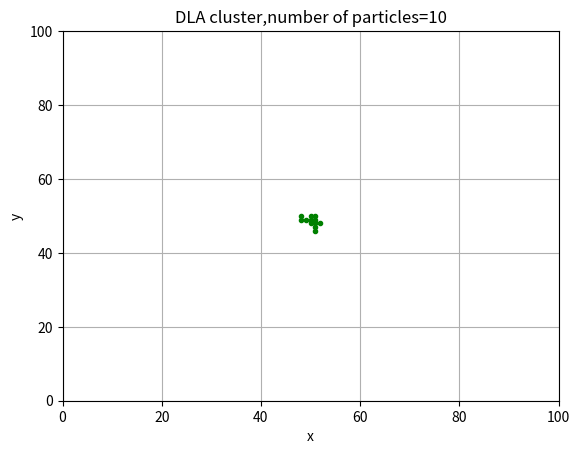

Write the Python code that produced this figure.
#author：秦大粤
import random
import numpy as np
import matplotlib.pyplot as plt
class clusters:
    def __init__(self,size=100,number=10):
        self.l=size
        self.n=number
        self._fig=[[0]*self.l for i in range(self.l)]
    def growth(self):
        #initialization
        self._fig[int(self.l/2)][int(self.l/2)]=1
        counter=0
        while counter<self.n:
            #随机产生粒子
            tempx=random.randint(0,self.l-1)
            tempy=random.randint(0,self.l-1)
            if tempx==0:
                continue
            elif tempx==self.l-1:
                continue
            elif tempy==0:
                continue
            elif tempy==self.l-1:
                continue
            self._fig[tempx][tempy]=1
            if self._fig[tempx-1][tempy]==1:
                continue
            elif self._fig[tempx+1][tempy]==1:
                continue
            elif self._fig[tempx][tempy-1]==1:
                continue
            elif self._fig[tempx][tempy+1]==1:
                continue
            #walk
            while(1):
                self._fig[tempx][tempy]=0
                temp=random.random()
                if temp<0.25:
                    tempx-=1
                elif 0.25<temp<0.5:
                    tempy-=1
                elif 0.5<temp<0.75:
                    tempx+=1
                elif temp>0.75:
                    tempy+=1
                self._fig[tempx][tempy]=1
                
                if tempx==0:
                    self._fig[tempx][tempy]=0
                    break
                elif tempx==self.l-1:
                    self._fig[tempx][tempy]=0
                    break
                elif tempy==0:
                    self._fig[tempx][tempy]=0
                    break
                elif tempy==self.l-1:
                    self._fig[tempx][tempy]=0
                    break
                
                if self._fig[tempx-1][tempy]==1:
                    counter+=1
                    break
                elif self._fig[tempx+1][tempy]==1:
                    counter+=1
                    break
                elif self._fig[tempx][tempy-1]==1:
                    counter+=1
                    break
                elif self._fig[tempx][tempy+1]==1:
                    counter+=1
                    break
    def show(self):
        for i in range(self.l):
            for j in range(self.l):
                if self._fig[i][j]==1:
                    plt.plot(i,j,'g.')
                    plt.xlim(0,self.l)
                    plt.ylim(0,self.l)
        plt.grid(True)
        plt.xlabel('x')
        plt.ylabel('y')
        plt.title('DLA cluster,number of particles=%.f'%self.n)
                
a=clusters()
a.growth()
a.show()
